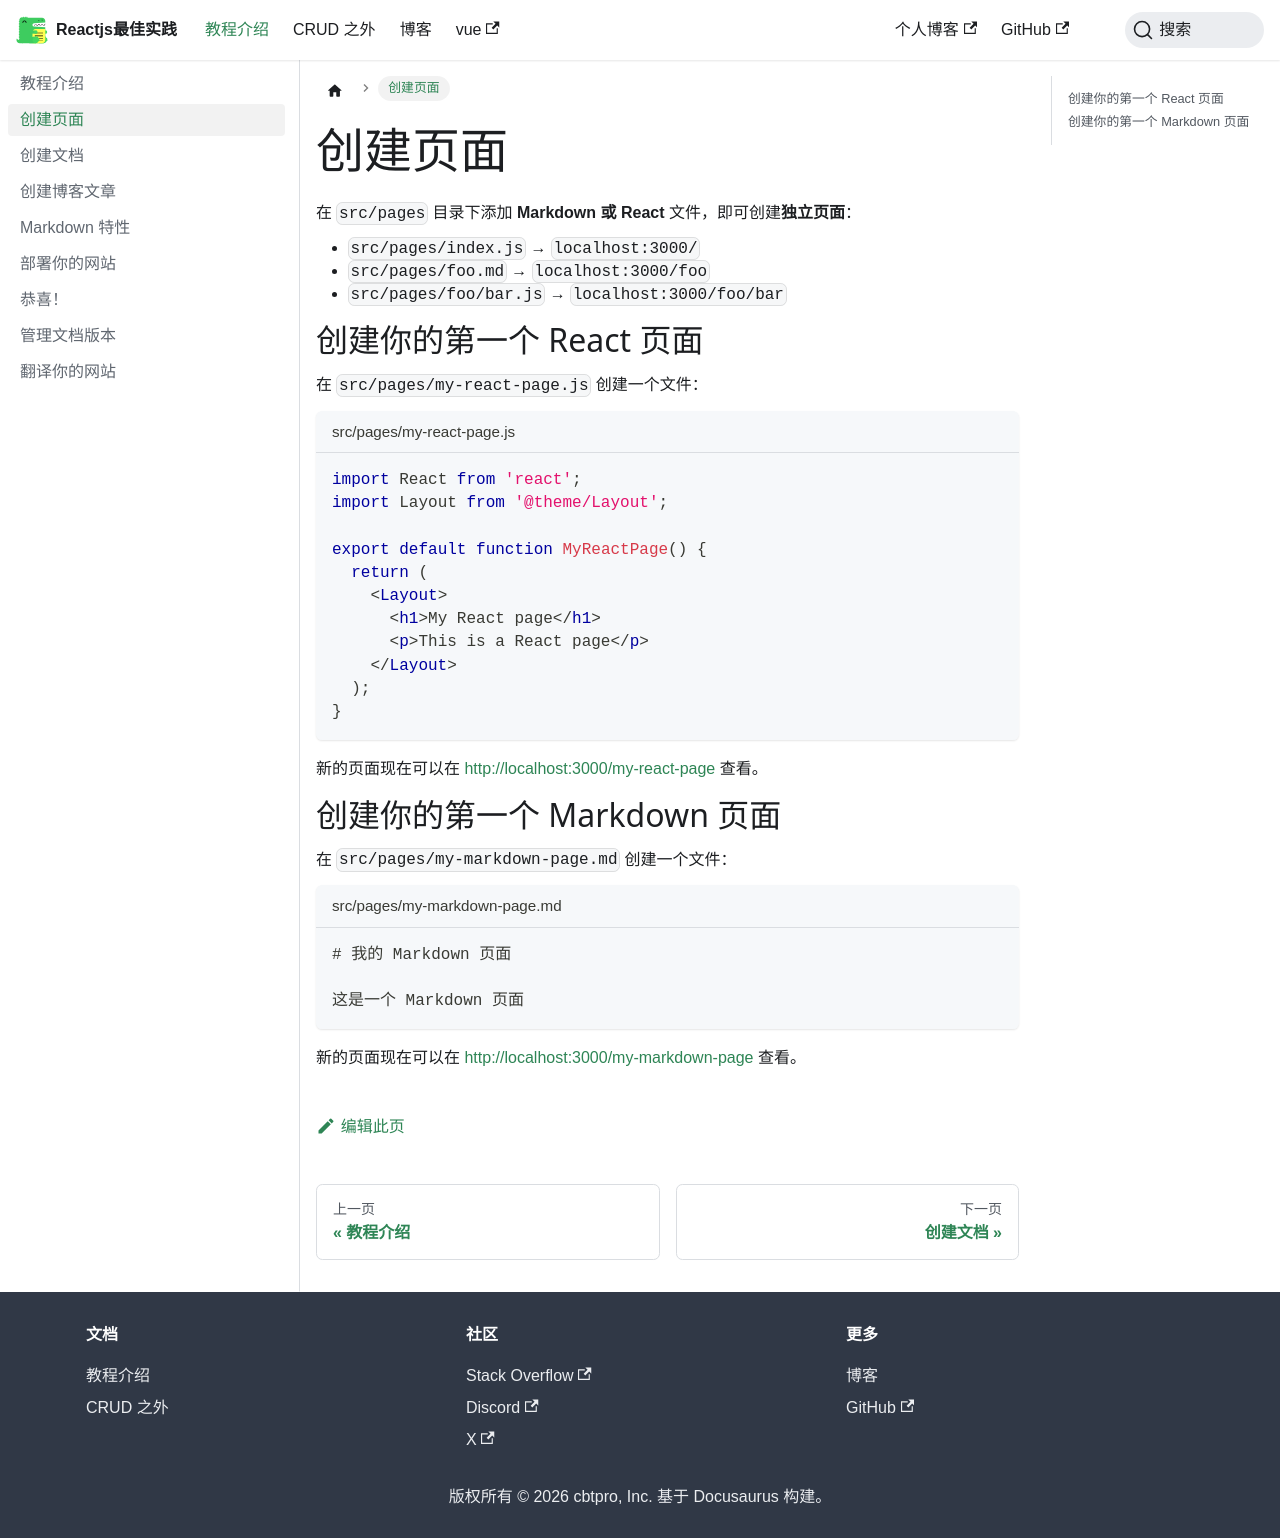

repository: cbtpro/docs-use-docusaurus · page: docs/tutorial-basics/create-a-page/index.html · generator: docusaurus

---
sidebar_position: 1
---


# 创建页面

在 `src/pages` 目录下添加 **Markdown 或 React** 文件，即可创建**独立页面**：

- `src/pages/index.js` → `localhost:3000/`
- `src/pages/foo.md` → `localhost:3000/foo`
- `src/pages/foo/bar.js` → `localhost:3000/foo/bar`


## 创建你的第一个 React 页面

在 `src/pages/my-react-page.js` 创建一个文件：

```jsx title="src/pages/my-react-page.js"
import React from 'react';
import Layout from '@theme/Layout';

export default function MyReactPage() {
  return (
    <Layout>
      <h1>My React page</h1>
      <p>This is a React page</p>
    </Layout>
  );
}
```


新的页面现在可以在 [http://localhost:3000/my-react-page](http://localhost:3000/my-react-page) 查看。


## 创建你的第一个 Markdown 页面

在 `src/pages/my-markdown-page.md` 创建一个文件：

```mdx title="src/pages/my-markdown-page.md"
# 我的 Markdown 页面

这是一个 Markdown 页面
```


新的页面现在可以在 [http://localhost:3000/my-markdown-page](http://localhost:3000/my-markdown-page) 查看。
